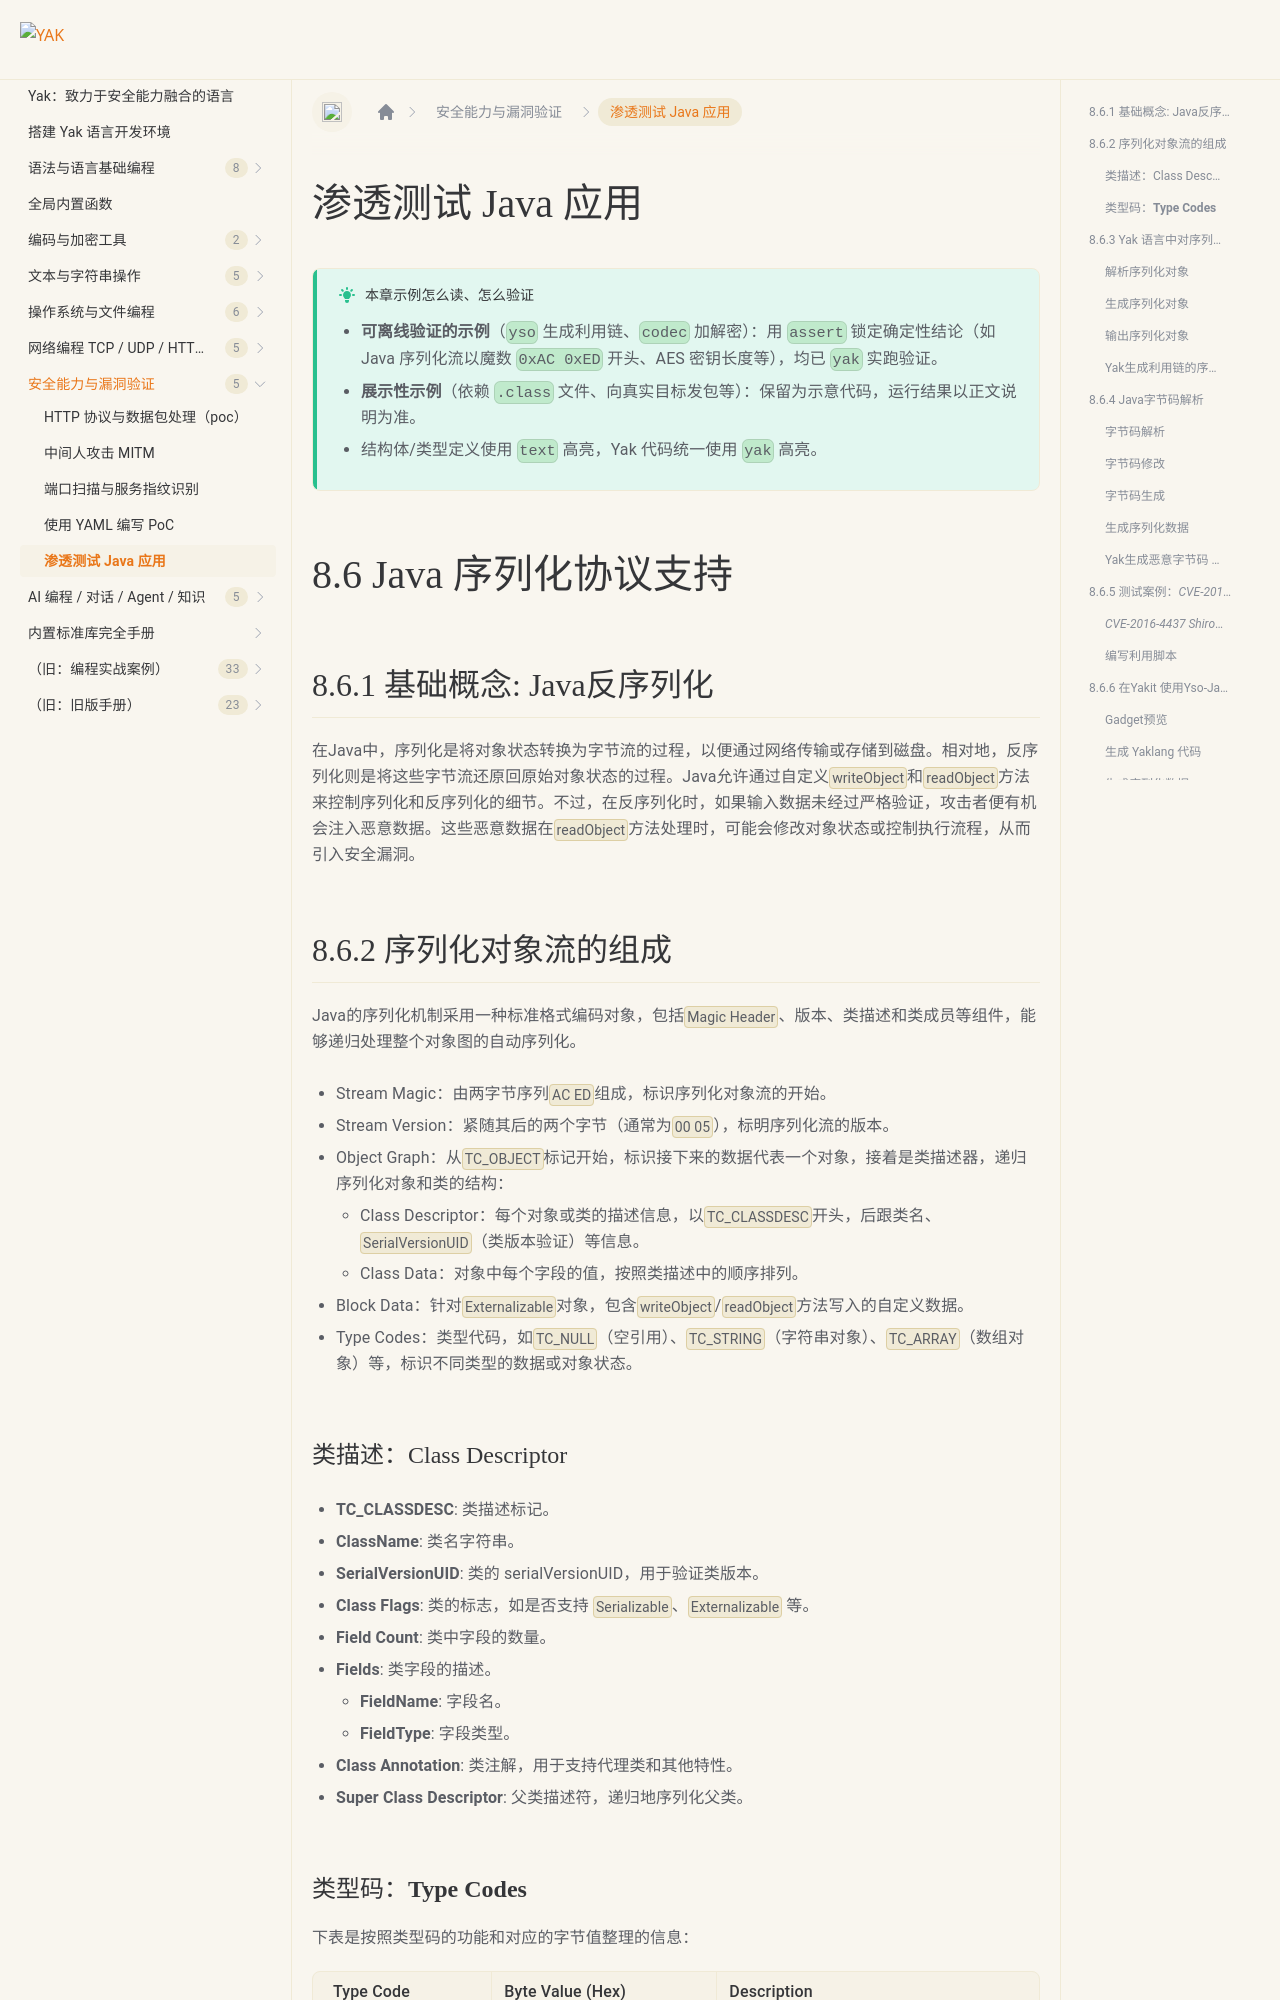

repository: yaklang/yaklang.github.io · page: docs/security/cap8-5-java-hack/index.html · generator: docusaurus

---
sidebar_position: 6
sidebar_label: "渗透测试 Java 应用"
---

# 渗透测试 Java 应用

:::tip 本章示例怎么读、怎么验证

- **可离线验证的示例**（`yso` 生成利用链、`codec` 加解密）：用 `assert` 锁定确定性结论（如 Java 序列化流以魔数 `0xAC 0xED` 开头、AES 密钥长度等），均已 `yak` 实跑验证。
- **展示性示例**（依赖 `.class` 文件、向真实目标发包等）：保留为示意代码，运行结果以正文说明为准。
- 结构体/类型定义使用 `text` 高亮，Yak 代码统一使用 `yak` 高亮。
:::

# 8.6 Java 序列化协议支持

## 8.6.1  基础概念: Java反序列化

在Java中，序列化是将对象状态转换为字节流的过程，以便通过网络传输或存储到磁盘。相对地，反序列化则是将这些字节流还原回原始对象状态的过程。Java允许通过自定义`writeObject`和`readObject`方法来控制序列化和反序列化的细节。不过，在反序列化时，如果输入数据未经过严格验证，攻击者便有机会注入恶意数据。这些恶意数据在`readObject`方法处理时，可能会修改对象状态或控制执行流程，从而引入安全漏洞。

## 8.6.2 序列化对象流的组成

Java的序列化机制采用一种标准格式编码对象，包括`Magic Header`、版本、类描述和类成员等组件，能够递归处理整个对象图的自动序列化。

- Stream Magic：由两字节序列`AC ED`组成，标识序列化对象流的开始。
- Stream Version：紧随其后的两个字节（通常为`00 05`），标明序列化流的版本。
- Object Graph：从`TC_OBJECT`标记开始，标识接下来的数据代表一个对象，接着是类描述器，递归序列化对象和类的结构：
  - Class Descriptor：每个对象或类的描述信息，以`TC_CLASSDESC`开头，后跟类名、`SerialVersionUID`（类版本验证）等信息。
  - Class Data：对象中每个字段的值，按照类描述中的顺序排列。
- Block Data：针对`Externalizable`对象，包含`writeObject`/`readObject`方法写入的自定义数据。
- Type Codes：类型代码，如`TC_NULL`（空引用）、`TC_STRING`（字符串对象）、`TC_ARRAY`（数组对象）等，标识不同类型的数据或对象状态。

### 类描述：Class Descriptor

- **TC_CLASSDESC**: 类描述标记。
- **ClassName**: 类名字符串。
- **SerialVersionUID**: 类的 serialVersionUID，用于验证类版本。
- **Class Flags**: 类的标志，如是否支持 `Serializable`、`Externalizable` 等。
- **Field Count**: 类中字段的数量。
- **Fields**: 类字段的描述。
  - **FieldName**: 字段名。
  - **FieldType**: 字段类型。
- **Class Annotation**: 类注解，用于支持代理类和其他特性。
- **Super Class** **Descriptor**: 父类描述符，递归地序列化父类。
